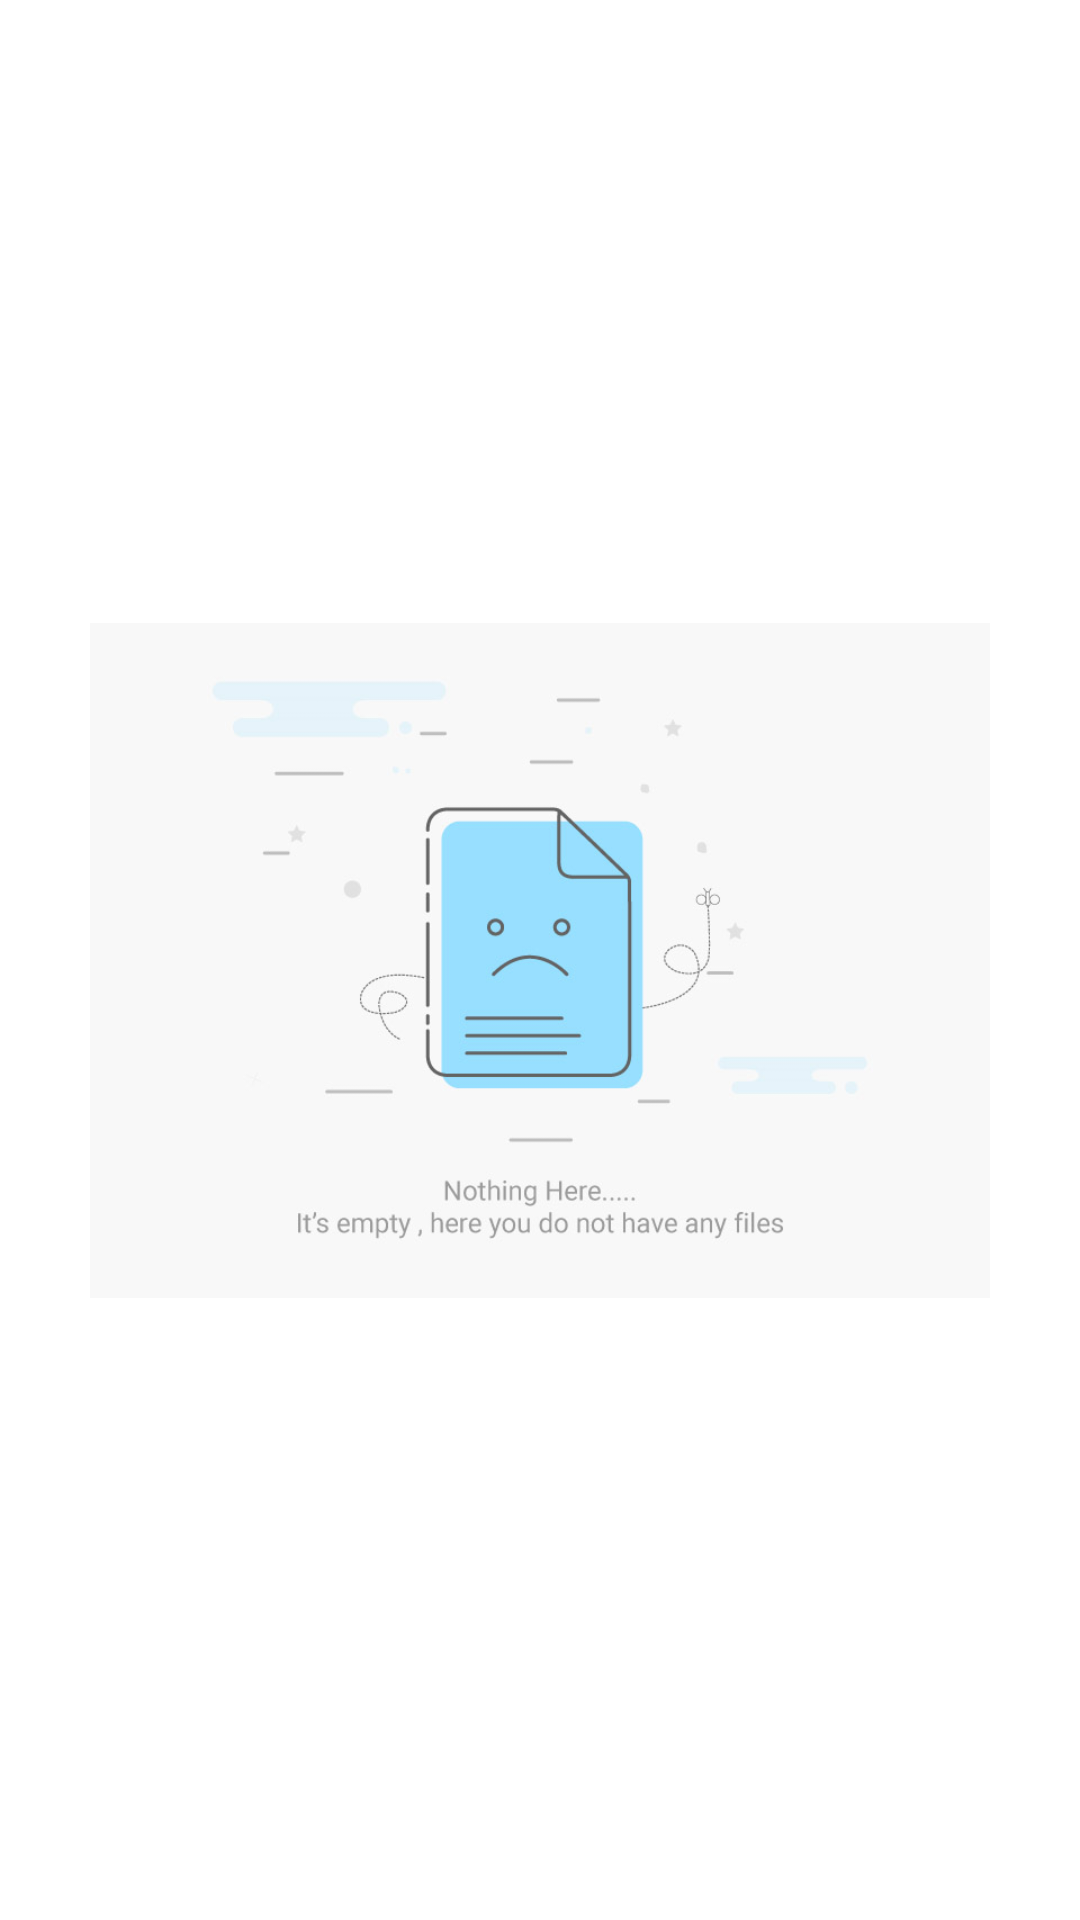

The Android layout XML behind this screen, and the referenced resources:
<!-- AndroidManifest.xml: application theme Theme.Newhcss -->
<!-- res/layout/activity_retrieve.xml -->
<?xml version="1.0" encoding="utf-8"?>
<RelativeLayout xmlns:android="http://schemas.android.com/apk/res/android"
    xmlns:app="http://schemas.android.com/apk/res-auto"
    xmlns:tools="http://schemas.android.com/tools"
    android:layout_width="match_parent"
    android:layout_height="match_parent"
    android:orientation="vertical"
    tools:context=".Retrieve">
    <ListView
        android:id="@+id/listv"
        android:layout_width="match_parent"
        android:layout_height="match_parent"
        android:divider="#111"
        android:dividerHeight="3dp"/>
    <RelativeLayout
        android:layout_width="match_parent"
        android:layout_height="match_parent"
        android:gravity="center">
    <ImageView
        android:id="@+id/ig"
        android:layout_width="300dp"
        android:layout_height="300dp"
        android:src="@drawable/preview"/>
</RelativeLayout>

</RelativeLayout>
<!-- resources referenced by this layout -->
<resources>
  <!-- drawable preview: jpg bitmap (drawable-v24, 50166 bytes) -->
  <style name="Theme.Newhcss" parent="Theme.MaterialComponents.DayNight.DarkActionBar">
          
          <item name="colorPrimary">@color/purple_500</item>
          <item name="colorPrimaryVariant">@color/purple_700</item>
          <item name="colorOnPrimary">@color/white</item>
          
          <item name="colorSecondary">@color/teal_200</item>
          <item name="colorSecondaryVariant">@color/teal_700</item>
          <item name="colorOnSecondary">@color/black</item>
          
          <item name="android:statusBarColor">?attr/colorPrimaryVariant</item>
          
      </style>
  <!-- not gathered from this repository: default colours our renderer supplied (Android Studio template values) -->
  <color name="purple_500">#FF6200EE</color>
  <color name="purple_700">#FF3700B3</color>
  <color name="teal_200">#FF03DAC5</color>
  <color name="teal_700">#FF018786</color>
  <color name="black">#FF000000</color>
  <color name="white">#FFFFFFFF</color>
</resources>
